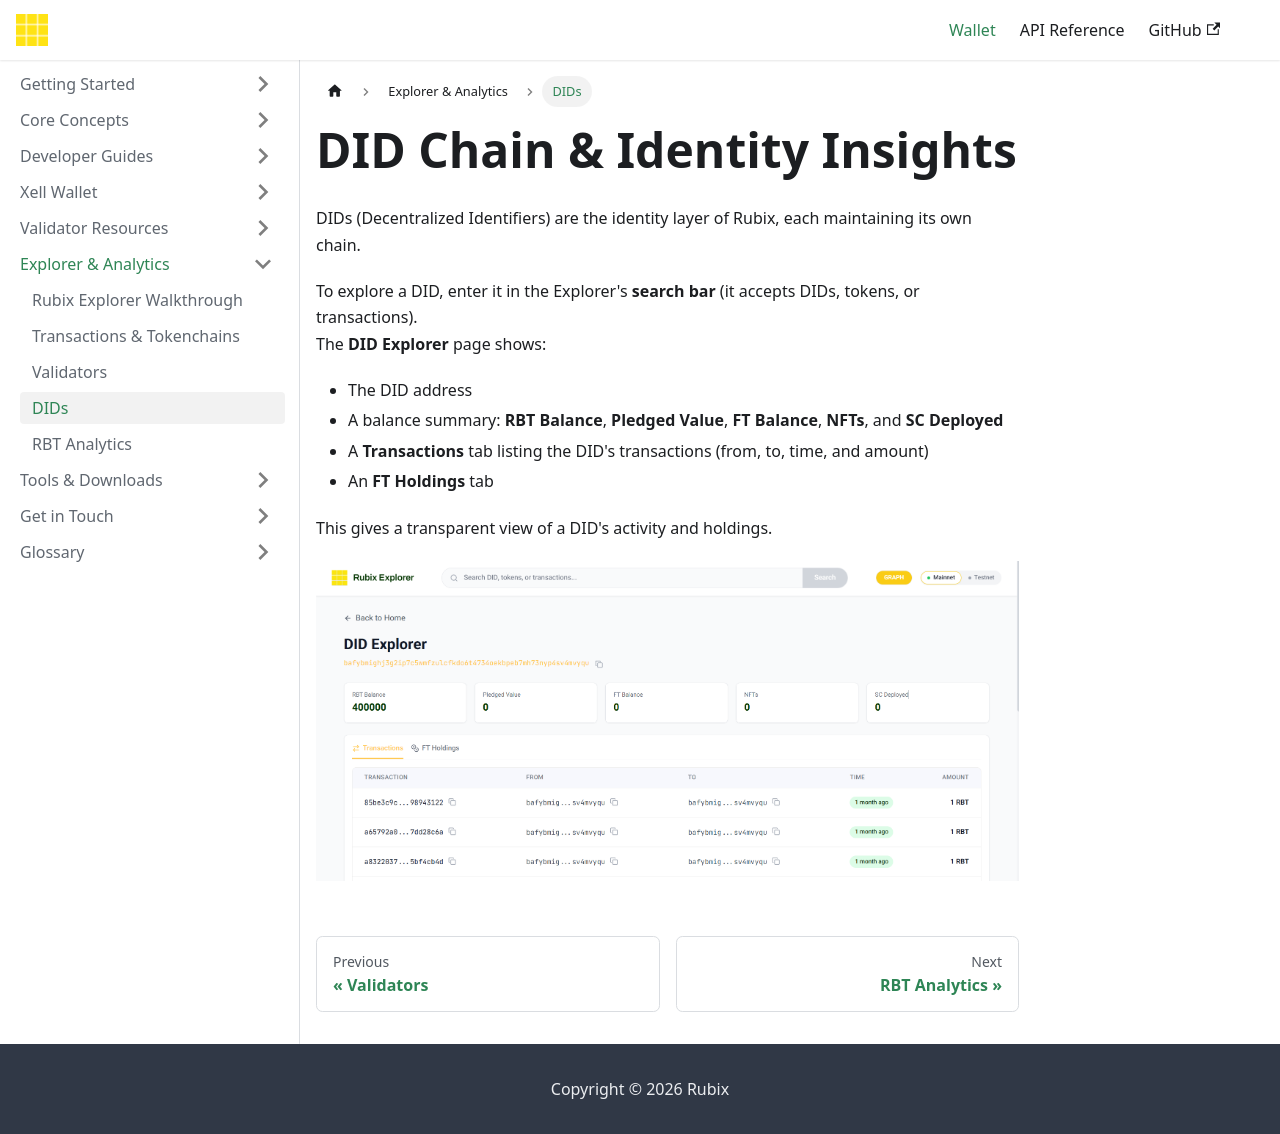

repository: rubixchain/learn · page: docs/explorer-analytics/did-chain-and-identity-insights/index.html · generator: docusaurus

---
title: DID Chain & Identity Insights
sidebar_label: DIDs
---

# DID Chain & Identity Insights

DIDs (Decentralized Identifiers) are the identity layer of Rubix, each maintaining its own chain.  

To explore a DID, enter it in the Explorer's **search bar** (it accepts DIDs, tokens, or transactions).  
The **DID Explorer** page shows:  
- The DID address  
- A balance summary: **RBT Balance**, **Pledged Value**, **FT Balance**, **NFTs**, and **SC Deployed**  
- A **Transactions** tab listing the DID's transactions (from, to, time, and amount)  
- An **FT Holdings** tab  

This gives a transparent view of a DID's activity and holdings.  

![DID info](/img/explorer-images/did-info.png)
